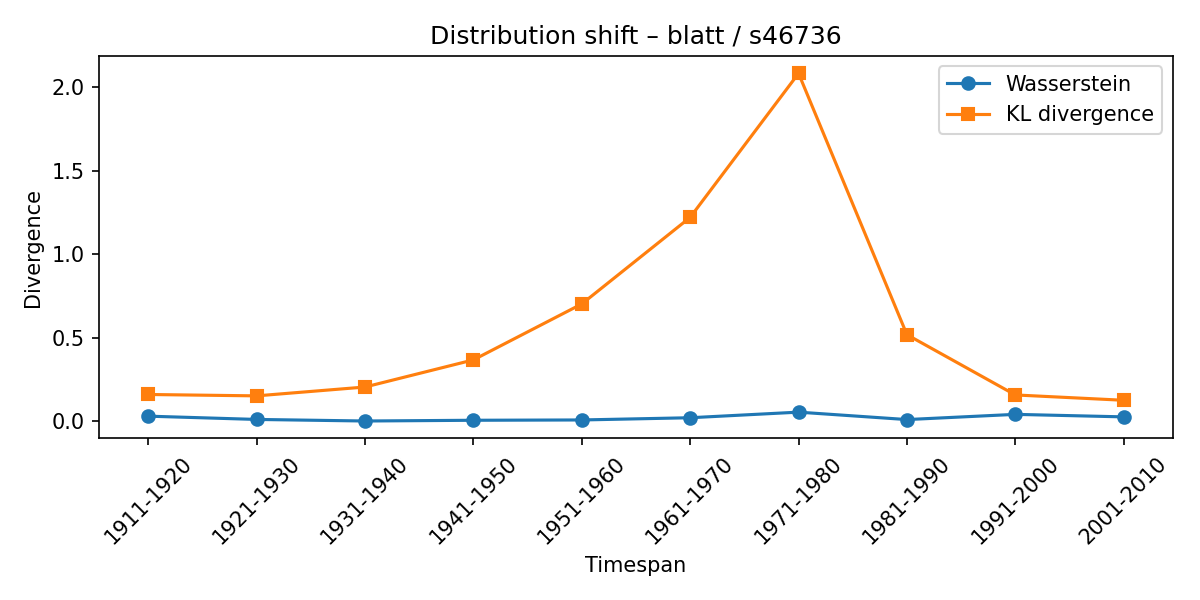

The file beside this chart, header and first rows:
synset, lexeme, from_timespan, to_timespan, wasserstein, kl_divergence
s46736, blatt, 1901-1910, 1911-1920, 0.03158, 0.1612
s46736, blatt, 1911-1920, 1921-1930, 0.01201, 0.153
s46736, blatt, 1921-1930, 1931-1940, 0.00261, 0.2059
s46736, blatt, 1931-1940, 1941-1950, 0.007022, 0.3681
s46736, blatt, 1941-1950, 1951-1960, 0.008898, 0.7027
s46736, blatt, 1951-1960, 1961-1970, 0.02215, 1.221
s46736, blatt, 1961-1970, 1971-1980, 0.05563, 2.082
s46736, blatt, 1971-1980, 1981-1990, 0.01122, 0.5188
s46736, blatt, 1981-1990, 1991-2000, 0.04237, 0.1585
s46736, blatt, 1991-2000, 2001-2010, 0.02734, 0.1266
